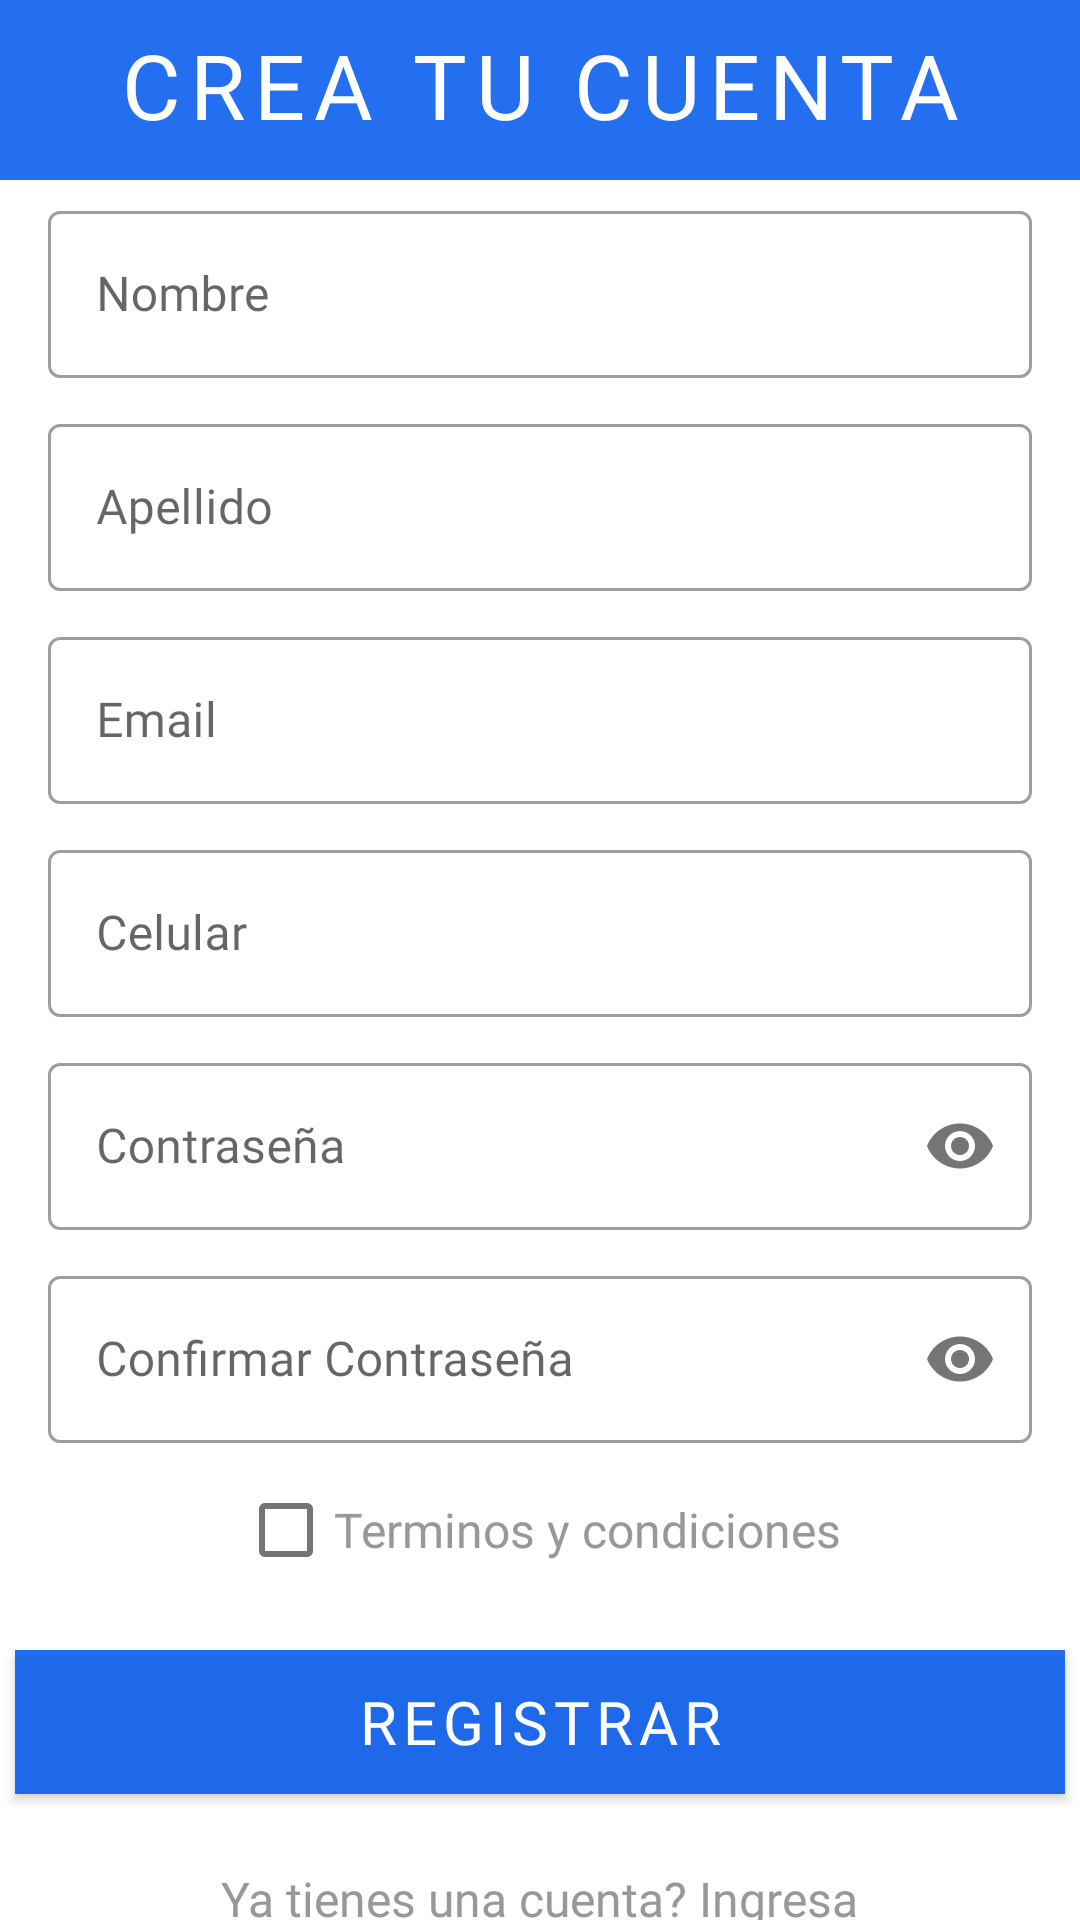

Write the Android layout XML for this screen, with the resource values it uses.
<!-- AndroidManifest.xml: application theme Theme.FindPerson.NoActionBar -->
<!-- res/layout/activity_register.xml -->
<?xml version="1.0" encoding="utf-8"?>
<LinearLayout xmlns:android="http://schemas.android.com/apk/res/android"
    xmlns:app="http://schemas.android.com/apk/res-auto"
    xmlns:tools="http://schemas.android.com/tools"
    android:id="@+id/activity_register"
    android:layout_width="match_parent"
    android:layout_height="match_parent"
    android:orientation="vertical"
    tools:context=".RegisterActivity">

    <TextView
        android:layout_width="match_parent"
        android:layout_height="60dp"
        android:background="#E2085DEF"
        android:fontFamily="@font/quicksand_bold"
        android:gravity="center"
        android:includeFontPadding="false"
        android:letterSpacing="0.1"
        android:text="@string/text_create_an_account"
        android:textAllCaps="true"
        android:textAppearance="@style/TextAppearance.MaterialComponents.Headline6"
        android:textColor="@color/white"
        android:textSize="30dp" />


    <com.google.android.material.textfield.TextInputLayout
        android:id="@+id/tilName"
        style="@style/Widget.MaterialComponents.TextInputLayout.OutlinedBox"
        android:layout_width="match_parent"
        android:layout_height="wrap_content"
        android:layout_marginHorizontal="@dimen/dimen_16dp"
        android:layout_marginVertical="5dp"
        android:hint="@string/hint_name">

        <com.google.android.material.textfield.TextInputEditText
            android:id="@+id/ietName"
            android:layout_width="match_parent"
            android:layout_height="wrap_content"
            android:fontFamily="@font/quicksand_medium"
            android:imeOptions="actionNext"
            android:inputType="text" />

    </com.google.android.material.textfield.TextInputLayout>

    <com.google.android.material.textfield.TextInputLayout
        android:id="@+id/tilSurname"
        style="@style/Widget.MaterialComponents.TextInputLayout.OutlinedBox"
        android:layout_width="match_parent"
        android:layout_height="wrap_content"
        android:layout_marginHorizontal="@dimen/dimen_16dp"
        android:layout_marginVertical="5dp"
        android:hint="@string/hint_surname">

        <com.google.android.material.textfield.TextInputEditText
            android:id="@+id/ietSurname"
            android:layout_width="match_parent"
            android:layout_height="wrap_content"
            android:fontFamily="@font/quicksand_medium"
            android:imeOptions="actionNext"
            android:inputType="text" />

    </com.google.android.material.textfield.TextInputLayout>

    <com.google.android.material.textfield.TextInputLayout
        android:id="@+id/tilEmail"
        style="@style/Widget.MaterialComponents.TextInputLayout.OutlinedBox"
        android:layout_width="match_parent"
        android:layout_height="wrap_content"
        android:layout_marginHorizontal="@dimen/dimen_16dp"
        android:layout_marginVertical="5dp"
        android:hint="@string/hint_email">

        <com.google.android.material.textfield.TextInputEditText
            android:id="@+id/ietEmail"
            android:layout_width="match_parent"
            android:layout_height="wrap_content"
            android:fontFamily="@font/quicksand_medium"
            android:imeOptions="actionNext"
            android:inputType="text" />

    </com.google.android.material.textfield.TextInputLayout>

    <com.google.android.material.textfield.TextInputLayout
        android:id="@+id/tilPhone"
        style="@style/Widget.MaterialComponents.TextInputLayout.OutlinedBox"
        android:layout_width="match_parent"
        android:layout_height="wrap_content"
        android:layout_marginHorizontal="@dimen/dimen_16dp"
        android:layout_marginVertical="5dp"
        android:hint="@string/hint_phone">

        <com.google.android.material.textfield.TextInputEditText
            android:id="@+id/ietPhone"
            android:layout_width="match_parent"
            android:layout_height="wrap_content"
            android:fontFamily="@font/quicksand_medium"
            android:imeOptions="actionNext"
            android:inputType="text" />

    </com.google.android.material.textfield.TextInputLayout>

    <com.google.android.material.textfield.TextInputLayout
        android:id="@+id/tilPassword"
        style="@style/Widget.MaterialComponents.TextInputLayout.OutlinedBox"
        android:layout_width="match_parent"
        android:layout_height="wrap_content"
        android:layout_marginHorizontal="@dimen/dimen_16dp"
        android:layout_marginVertical="5dp"
        android:hint="@string/hint_password"
        app:passwordToggleEnabled="true">

        <com.google.android.material.textfield.TextInputEditText
            android:id="@+id/ietPassword"
            android:layout_width="match_parent"
            android:layout_height="wrap_content"
            android:fontFamily="@font/quicksand_medium"
            android:imeOptions="actionNext"
            android:inputType="textPassword" />

    </com.google.android.material.textfield.TextInputLayout>

    <com.google.android.material.textfield.TextInputLayout
        android:id="@+id/tilConfirm_Password"
        style="@style/Widget.MaterialComponents.TextInputLayout.OutlinedBox"
        android:layout_width="match_parent"
        android:layout_height="wrap_content"
        android:layout_marginHorizontal="@dimen/dimen_16dp"
        android:layout_marginVertical="5dp"
        android:hint="@string/hint_confirm_password"
        app:passwordToggleEnabled="true">

        <com.google.android.material.textfield.TextInputEditText
            android:id="@+id/ietConfirm_Password"
            android:layout_width="match_parent"
            android:layout_height="wrap_content"
            android:fontFamily="@font/quicksand_medium"
            android:imeOptions="actionDone"
            android:inputType="textPassword" />

    </com.google.android.material.textfield.TextInputLayout>

    <CheckBox
        android:id="@+id/cbTerms_and_Conditions"
        android:layout_width="wrap_content"
        android:layout_height="wrap_content"
        android:layout_gravity="center"
        android:fontFamily="@font/quicksand_medium"
        android:text="@string/text_terms_and_conditions"
        android:textColor="@color/gray"
        android:textSize="@dimen/dimen_16dp" />

    <androidx.appcompat.widget.AppCompatButton
        android:id="@+id/btnRegister"
        android:layout_width="350dp"
        android:layout_height="wrap_content"
        android:layout_gravity="center"
        android:layout_marginTop="@dimen/dimen_16dp"
        android:background="#E2085DEF"
        android:fontFamily="@font/quicksand_bold"
        android:foreground="?android:attr/selectableItemBackground"
        android:letterSpacing="0.1"
        android:text="@string/btn_register"
        android:textColor="@color/white"
        android:textSize="@dimen/dimen_20sp" />

    <TextView
        android:id="@+id/tvLogin"
        android:layout_width="wrap_content"
        android:layout_height="wrap_content"
        android:layout_gravity="center"
        android:layout_marginTop="@dimen/dimen_24dp"
        android:fontFamily="@font/quicksand_medium"
        android:text="@string/text_already_have_an_account"
        android:textColor="@color/gray"
        android:textSize="@dimen/dimen_16sp" />

</LinearLayout>
<!-- resources referenced by this layout -->
<resources>
  <color name="gray">#989898</color>
  <color name="white">#FFFFFFFF</color>
  <dimen name="dimen_16dp">16dp</dimen>
  <dimen name="dimen_16sp">16sp</dimen>
  <dimen name="dimen_20sp">20sp</dimen>
  <dimen name="dimen_24dp">24dp</dimen>
  <string name="btn_register">REGISTRAR</string>
  <string name="hint_confirm_password">Confirmar Contraseña</string>
  <string name="hint_email">Email</string>
  <string name="hint_name">Nombre</string>
  <string name="hint_password">Contraseña</string>
  <string name="hint_phone">Celular</string>
  <string name="hint_surname">Apellido</string>
  <string name="text_already_have_an_account">Ya tienes una cuenta? Ingresa</string>
  <string name="text_create_an_account">Crea tu cuenta</string>
  <string name="text_terms_and_conditions">Terminos y condiciones</string>
  <style name="Theme.FindPerson.NoActionBar">
          <item name="windowActionBar">false</item>
          <item name="windowNoTitle">true</item>
      </style>
</resources>
